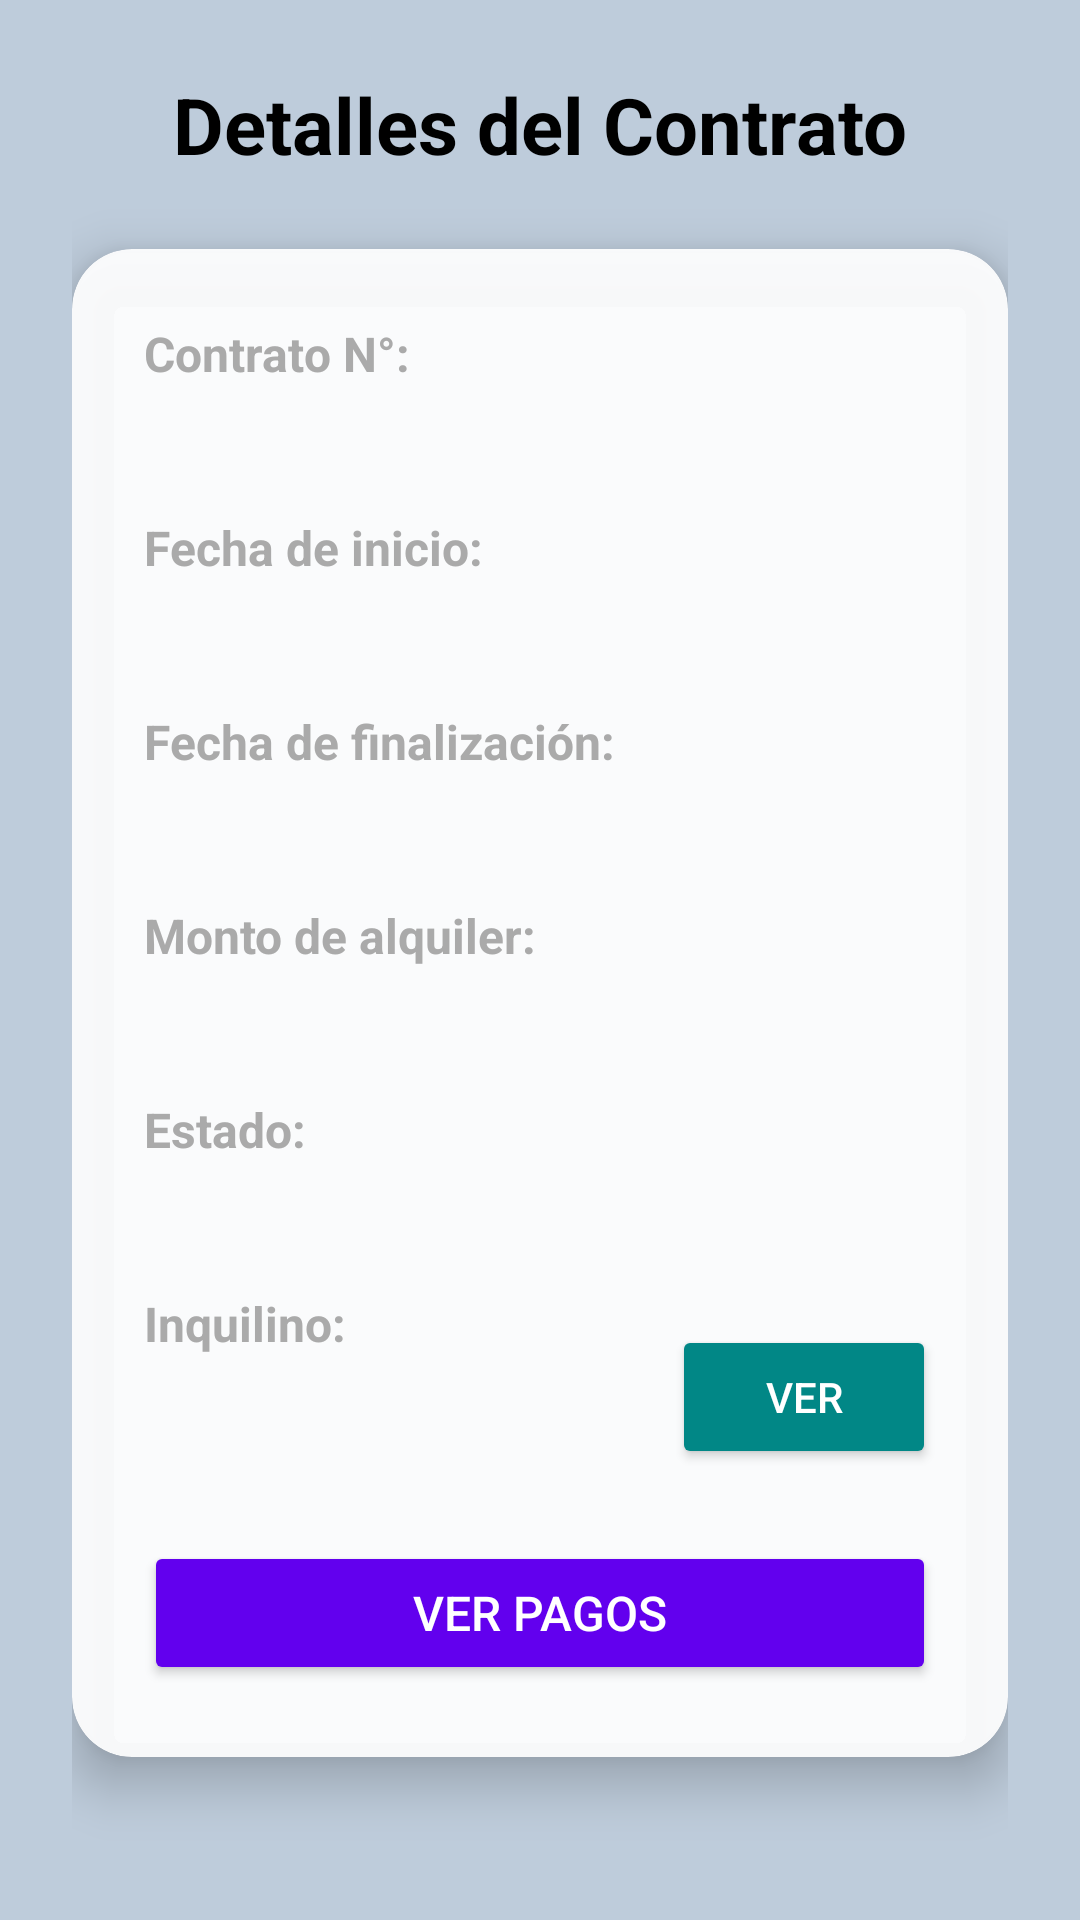

Android layout source for this screen:
<!-- AndroidManifest.xml: application theme Theme.TPInmobiliariaBD -->
<!-- res/layout/fragment_detalle_contrato.xml -->
<?xml version="1.0" encoding="utf-8"?>
<androidx.constraintlayout.widget.ConstraintLayout
    xmlns:android="http://schemas.android.com/apk/res/android"
    xmlns:app="http://schemas.android.com/apk/res-auto"
    android:layout_width="match_parent"
    android:layout_height="match_parent"
    android:background="@color/fondo_inmuebles"
    android:padding="24dp">

    <TextView
        android:id="@+id/tvTitulo"
        android:layout_width="wrap_content"
        android:layout_height="wrap_content"
        android:text="Detalles del Contrato"
        android:textSize="26sp"
        android:textStyle="bold"
        android:textColor="@color/black"
        app:layout_constraintTop_toTopOf="parent"
        app:layout_constraintStart_toStartOf="parent"
        app:layout_constraintEnd_toEndOf="parent" />

    <androidx.cardview.widget.CardView
        android:id="@+id/cardInquilino"
        android:layout_width="0dp"
        android:layout_height="wrap_content"
        app:cardBackgroundColor="#EBFFFFFF"
        app:cardCornerRadius="20dp"
        app:cardElevation="10dp"
        app:layout_constraintTop_toBottomOf="@id/tvTitulo"
        app:layout_constraintStart_toStartOf="parent"
        app:layout_constraintEnd_toEndOf="parent"
        android:layout_marginTop="24dp">

        <androidx.constraintlayout.widget.ConstraintLayout
            android:layout_width="match_parent"
            android:layout_height="wrap_content"
            android:padding="24dp">

            <TextView
                android:id="@+id/labelIdContrato"
                android:layout_width="wrap_content"
                android:layout_height="wrap_content"
                android:text="Contrato N°:"
                android:textColor="@color/grisHint"
                android:textStyle="bold"
                android:textSize="16sp"
                app:layout_constraintStart_toStartOf="parent"
                app:layout_constraintTop_toTopOf="parent" />

            <TextView
                android:id="@+id/tvIdContrato"
                android:layout_width="0dp"
                android:layout_height="wrap_content"
                android:textColor="@color/black"
                android:textSize="20sp"
                android:textStyle="bold"
                app:layout_constraintEnd_toEndOf="parent"
                app:layout_constraintStart_toStartOf="parent"
                app:layout_constraintTop_toBottomOf="@+id/labelIdContrato" />

            <TextView
                android:id="@+id/labelFechaInicio"
                android:layout_width="wrap_content"
                android:layout_height="wrap_content"
                android:layout_marginTop="16dp"
                android:text="Fecha de inicio:"
                android:textStyle="bold"
                android:textColor="@color/grisHint"
                android:textSize="16sp"
                app:layout_constraintStart_toStartOf="parent"
                app:layout_constraintTop_toBottomOf="@id/tvIdContrato" />

            <TextView
                android:id="@+id/tvFechaInicio"
                android:layout_width="0dp"
                android:layout_height="wrap_content"
                android:layout_marginBottom="16dp"
                android:textColor="@color/black"
                android:textSize="20sp"
                android:textStyle="bold"
                app:layout_constraintEnd_toEndOf="parent"
                app:layout_constraintStart_toStartOf="parent"
                app:layout_constraintTop_toBottomOf="@id/labelFechaInicio" />


            <TextView
                android:id="@+id/labelFechaFin"
                android:layout_width="wrap_content"
                android:layout_height="wrap_content"
                android:layout_marginTop="16dp"
                android:textStyle="bold"
                android:text="Fecha de finalización:"
                android:textColor="@color/grisHint"
                android:textSize="16sp"
                app:layout_constraintStart_toStartOf="parent"
                app:layout_constraintTop_toBottomOf="@id/tvFechaInicio" />

            <TextView
                android:id="@+id/tvFechaFin"
                android:layout_width="0dp"
                android:layout_height="wrap_content"
                android:layout_marginBottom="16dp"
                android:textColor="@color/black"
                android:textSize="20sp"
                android:textStyle="bold"
                app:layout_constraintEnd_toEndOf="parent"
                app:layout_constraintStart_toStartOf="parent"
                app:layout_constraintTop_toBottomOf="@id/labelFechaFin" />


            <TextView
                android:id="@+id/labelMonto"
                android:layout_width="wrap_content"
                android:layout_height="wrap_content"
                android:layout_marginTop="16dp"
                android:text="Monto de alquiler:"
                android:textStyle="bold"
                android:textColor="@color/grisHint"
                android:textSize="16sp"
                app:layout_constraintStart_toStartOf="parent"
                app:layout_constraintTop_toBottomOf="@id/tvFechaFin" />

            <TextView
                android:id="@+id/tvMonto"
                android:layout_width="0dp"
                android:layout_height="wrap_content"
                android:layout_marginBottom="16dp"
                android:textColor="@color/black"
                android:textSize="20sp"
                android:textStyle="bold"
                app:layout_constraintEnd_toEndOf="parent"
                app:layout_constraintStart_toStartOf="parent"
                app:layout_constraintTop_toBottomOf="@id/labelMonto" />

            <TextView
                android:id="@+id/labelEstado"
                android:layout_width="wrap_content"
                android:layout_height="wrap_content"
                android:layout_marginTop="16dp"
                android:text="Estado:"
                android:textColor="@color/grisHint"
                android:textStyle="bold"
                android:textSize="16sp"
                app:layout_constraintStart_toStartOf="parent"
                app:layout_constraintTop_toBottomOf="@id/tvMonto" />

            <TextView
                android:id="@+id/tvEstado"
                android:layout_width="0dp"
                android:layout_height="wrap_content"
                android:layout_marginBottom="24dp"
                android:textColor="@color/black"
                android:textSize="20sp"
                android:textStyle="bold"
                app:layout_constraintEnd_toEndOf="parent"
                app:layout_constraintStart_toStartOf="parent"
                app:layout_constraintTop_toBottomOf="@id/labelEstado" />

            <TextView
                android:id="@+id/labelInquilino"
                android:layout_width="wrap_content"
                android:layout_height="wrap_content"
                android:layout_marginTop="16dp"
                android:text="Inquilino:"
                android:textStyle="bold"
                android:textColor="@color/grisHint"
                android:textSize="16sp"
                app:layout_constraintStart_toStartOf="parent"
                app:layout_constraintTop_toBottomOf="@id/tvEstado" />

            <TextView
                android:id="@+id/tvNombreInquilino"
                android:layout_width="0dp"
                android:layout_height="wrap_content"
                android:layout_marginEnd="8dp"
                android:textColor="@color/black"
                android:textSize="20sp"
                android:textStyle="bold"
                app:layout_constraintEnd_toStartOf="@id/btnVerInquilino"
                app:layout_constraintStart_toStartOf="parent"
                app:layout_constraintTop_toBottomOf="@id/labelInquilino" />

            <Button
                android:id="@+id/btnVerInquilino"
                android:layout_width="wrap_content"
                android:layout_height="wrap_content"
                android:backgroundTint="@color/teal_700"
                android:text="Ver"
                android:textColor="@android:color/white"
                android:textSize="14sp"
                app:layout_constraintBottom_toBottomOf="@id/tvNombreInquilino"
                app:layout_constraintEnd_toEndOf="parent"
                app:layout_constraintTop_toTopOf="@id/tvNombreInquilino" />

            <Button
                android:id="@+id/btnVerPagos"
                android:layout_width="0dp"
                android:layout_height="wrap_content"
                android:backgroundTint="@color/purple_500"
                android:text="Ver Pagos"
                android:textColor="@android:color/white"
                android:textSize="16sp"
                android:layout_marginTop="24sp"
                app:layout_constraintEnd_toEndOf="parent"
                app:layout_constraintStart_toStartOf="parent"
                app:layout_constraintTop_toBottomOf="@+id/btnVerInquilino" />

        </androidx.constraintlayout.widget.ConstraintLayout>
    </androidx.cardview.widget.CardView>
</androidx.constraintlayout.widget.ConstraintLayout>
<!-- resources referenced by this layout -->
<resources>
  <color name="black">#FF000000</color>
  <color name="fondo_inmuebles">#BECCDB</color>
  <color name="grisHint">#AAAAAA</color>
  <color name="purple_500">#FF6200EE</color>
  <color name="teal_700">#FF018786</color>
  <style name="Theme.TPInmobiliariaBD" parent="Theme.MaterialComponents.DayNight.DarkActionBar">
          
          <item name="colorPrimary">@color/teal_700</item>
          <item name="colorPrimaryVariant">@color/teal_700</item>
          <item name="colorOnPrimary">@color/white</item>
          
          <item name="colorSecondary">@color/teal_200</item>
          <item name="colorSecondaryVariant">@color/teal_700</item>
          <item name="colorOnSecondary">@color/black</item>
          
          <item name="android:statusBarColor">?attr/colorPrimaryVariant</item>
          
      </style>
  <color name="white">#FFFFFFFF</color>
  <color name="teal_200">#FF03DAC5</color>
</resources>
